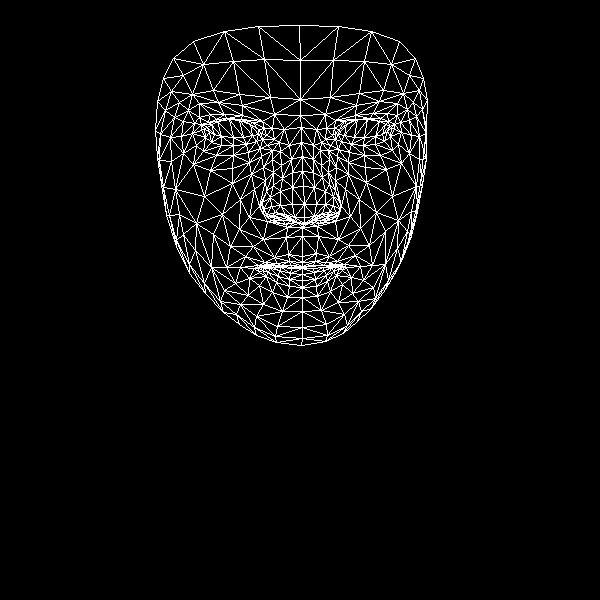

The table this chart was drawn from, first rows:
, x, y
0, 302, 256
1, 304, 217
2, 302, 227
3, 292, 172
4, 304, 204
5, 303, 186
6, 301, 142
7, 209, 132
8, 300, 115
9, 300, 99
10, 299, 25
11, 302, 262
12, 302, 266
13, 302, 267
14, 302, 268
15, 302, 274
16, 302, 280
17, 302, 287
18, 302, 297
19, 304, 223
20, 291, 220
21, 163, 78
22, 246, 144
23, 233, 145
24, 221, 145
25, 205, 137
26, 256, 141
27, 227, 118
28, 241, 119
29, 216, 119
30, 208, 122
31, 196, 145
32, 256, 316
33, 204, 128
34, 160, 134
35, 181, 136
36, 240, 199
37, 288, 254
38, 291, 265
39, 274, 257
40, 264, 262
41, 280, 265
42, 272, 267
43, 249, 278
44, 294, 217
45, 292, 204
46, 188, 110
47, 263, 167
48, 263, 209
49, 262, 202
50, 204, 196
51, 292, 187
52, 218, 102
53, 199, 103
54, 173, 58
55, 274, 114
56, 252, 122
57, 240, 267
58, 176, 246
59, 272, 216
... 408 more rows
